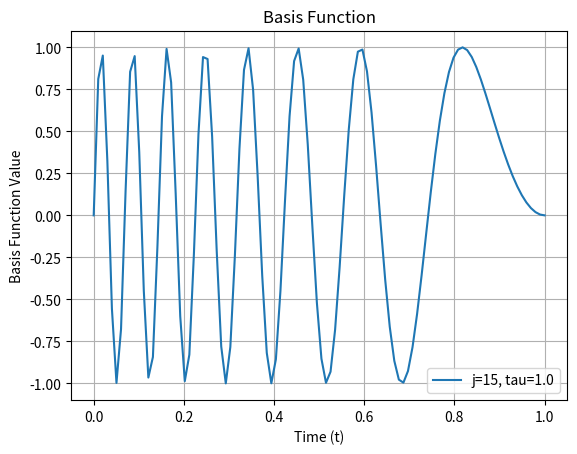

Here is the Python script that generated this plot:
import numpy as np
import matplotlib.pyplot as plt

# 基底関数を定義するモジュール　式13
def main(t, j, tau=1.0):
    if 0<= t<= tau:
        return np.sin(np.pi * j * ( 2 * t / tau - ( t /tau )**2))
    else:
        return 0.0

if __name__ == "__main__":
    t = 0.5
    j = 15
    tau = 1.0
    result = main(t, j, tau)

    # グラフを描画する
    t_values = np.linspace(0, tau, 100)
    results = [main(t, j, tau) for t in t_values]

    plt.plot(t_values, results, label=f"j={j}, tau={tau}")
    plt.xlabel("Time (t)")
    plt.ylabel("Basis Function Value")
    plt.title("Basis Function")
    plt.legend()
    plt.grid()
    plt.show()
